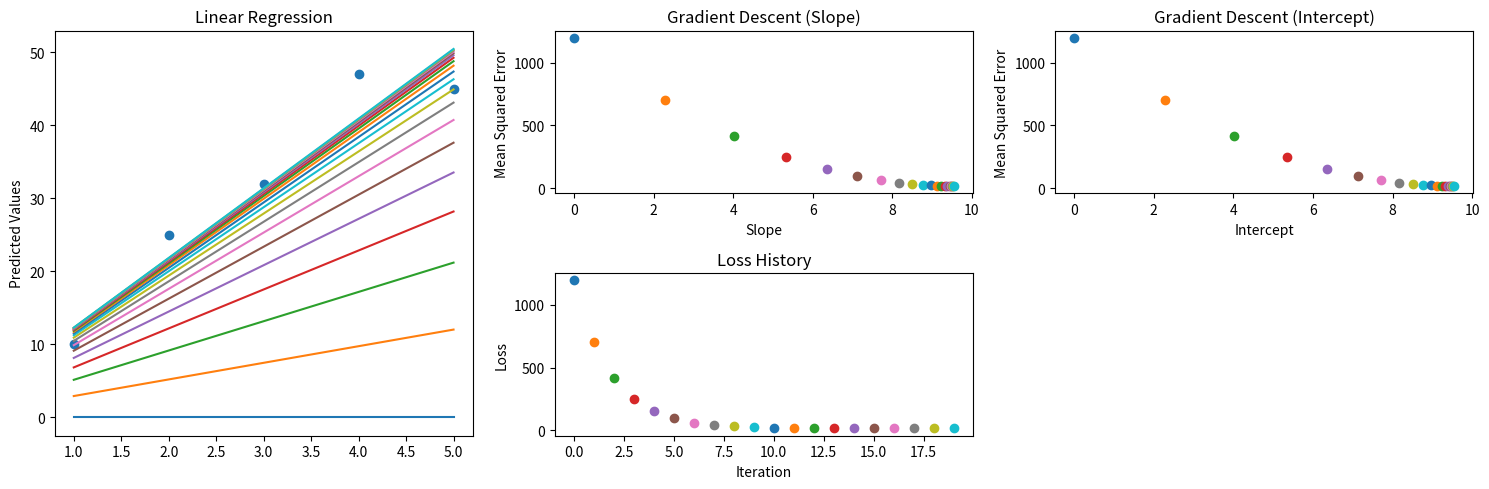

Python code for this plot:
import matplotlib.pyplot as plt

class LinearRegression:
    def __init__(self):
        self.m = 0
        self.b = 0
        self.learning_rate = 0.01

        self.mse = []
        self.slope_values = []
        self.intercept_values = []

        self.prediction_history = {}


    def fit(self, x:list, y:list, iterations):
        self.x = x
        self.y = y
        self.iterations = iterations

        self.slope_values.append(self.m)
        self.intercept_values.append(self.b)

        for iteration in range(self.iterations):
            print(f"Iteration {iteration}, Slope: {self.m}, Intercept: {self.b}")
            self.mse.append(self.mean_squared_error())
            self.prediction_history[iteration] = self.y_pred.copy()
            print(f"Loss {self.mse[-1]}")
            new_m = self.update_slope()
            new_b = self.update_intercept()
            self.m = new_m
            self.b = new_b
            self.slope_values.append(self.m)
            self.intercept_values.append(self.b)

        print(f"Slope values: {self.slope_values}")
        print(f"Intercept values: {self.intercept_values}")


    def mean_squared_error(self):
        self.y_pred = []
        residuals_squared = []

        for x_index in range(len(self.x)):
            self.y_pred.append(self.m * self.x[x_index] + self.b)

        for y_index in range(len(self.y)):
            residuals_squared.append((self.y[y_index] - self.y_pred[y_index]) ** 2)

        return sum(residuals_squared) / len(self.y)


    def calculate_slope_gradient(self):
        sample_gradients = []
        for index in range(len(self.y)):
            sample_gradients.append((-2*self.x[index]*(self.y[index] - self.m * self.x[index] - self.b)))

        return sum(sample_gradients) / len(self.y)


    def calculate_intercept_gradient(self):
        sample_gradients = []
        for index in range(len(self.y)):
            sample_gradients.append((-2*(self.y[index] - self.m * self.x[index] - self.b)))

        return sum(sample_gradients) / len(self.y)


    def update_slope(self):
        return self.m - self.learning_rate * self.calculate_slope_gradient()


    def update_intercept(self):
        return self.b - self.learning_rate * self.calculate_intercept_gradient()


x = [1,2,3,4,5]
y = [10,25,32,47,45]

model = LinearRegression()

model.fit(x, y, 20)

plt.figure(figsize=(15,5))

plt.subplot(1,3,1)
plt.scatter(x,y)
for iteration in range(model.iterations):
    plt.plot(x, model.prediction_history[iteration])
plt.title("Linear Regression")
plt.ylabel('Predicted Values')

plt.subplot(2,3,2)
for value in range(len(model.mse)):
    plt.scatter(model.slope_values[value], model.mse[value])
plt.title('Gradient Descent (Slope)')
plt.xlabel('Slope')
plt.ylabel('Mean Squared Error')

plt.subplot(2,3,3)
for value in range(len(model.mse)):
    plt.scatter(model.slope_values[value], model.mse[value])
plt.title('Gradient Descent (Intercept)')
plt.xlabel('Intercept')
plt.ylabel('Mean Squared Error')

plt.subplot(2,3,5)
for iteration in range(len(model.mse)):
    plt.scatter(iteration, model.mse[iteration])
plt.title('Loss History')
plt.xlabel('Iteration')
plt.ylabel('Loss')

plt.tight_layout()
plt.show()
